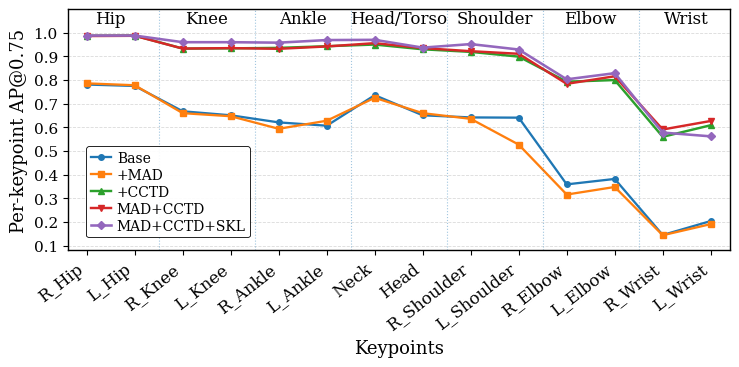

Reproduce this figure in Python. (Note: this script raises an exception after producing the figure.)
import os
import numpy as np
import matplotlib.pyplot as plt


# =============================
# 1. Data
# =============================
# 绘图顺序：按身体部位分组
# 注意：你的 Excel 表格顺序是：
# R_Hip, R_Knee, R_Ankle, L_Hip, L_Knee, L_Ankle, Neck, Head,
# L_Shoulder, L_Elbow, L_Wrist, R_Shoulder, R_Elbow, R_Wrist
#
# 这里为了画图美观，重新排列成：
# R_Hip, L_Hip, R_Knee, L_Knee, R_Ankle, L_Ankle, Neck, Head,
# R_Shoulder, L_Shoulder, R_Elbow, L_Elbow, R_Wrist, L_Wrist

keypoints = [
    "R_Hip", "L_Hip",
    "R_Knee", "L_Knee",
    "R_Ankle", "L_Ankle",
    "Neck", "Head",
    "R_Shoulder", "L_Shoulder",
    "R_Elbow", "L_Elbow",
    "R_Wrist", "L_Wrist"
]

base = [
    0.781, 0.775,
    0.668, 0.651,
    0.621, 0.607,
    0.736, 0.651,
    0.642, 0.641,
    0.359, 0.382,
    0.145, 0.204
]

mad = [
    0.786, 0.778,
    0.660, 0.647,
    0.594, 0.628,
    0.725, 0.660,
    0.636, 0.527,
    0.316, 0.348,
    0.144, 0.191
]

cctd = [
    0.987, 0.988,
    0.933, 0.934,
    0.936, 0.943,
    0.950, 0.930,
    0.919, 0.899,
    0.793, 0.800,
    0.560, 0.609
]

mad_cctd = [
    0.986, 0.987,
    0.933, 0.935,
    0.932, 0.942,
    0.956, 0.935,
    0.922, 0.911,
    0.784, 0.816,
    0.591, 0.627
]

full_model = [
    0.988, 0.988,
    0.960, 0.960,
    0.958, 0.969,
    0.970, 0.937,
    0.952, 0.929,
    0.803, 0.829,
    0.578, 0.562
]

x = np.arange(len(keypoints))


# =============================
# 2. Paper-style settings
# =============================
plt.rcParams.update({
    "font.family": "serif",
    "font.serif": [
        "Times",
        "DejaVu Serif"
    ],
    "font.size": 11,

    "axes.labelsize": 13,
    "xtick.labelsize": 12,
    "ytick.labelsize": 11,

    "legend.fontsize": 10,

    "axes.linewidth": 1.0,
})

fig, ax = plt.subplots(figsize=(7.2,3.8), dpi=300)

fig.patch.set_facecolor("white")
ax.set_facecolor("white")


# =============================
# 3. Plot curves
# =============================
ax.plot(
    x, base,
    marker="o",
    linewidth=1.65,
    markersize=4.0,
    label="Base"
)

ax.plot(
    x, mad,
    marker="s",
    linewidth=1.65,
    markersize=4.0,
    label="+MAD"
)

ax.plot(
    x, cctd,
    marker="^",
    linewidth=1.75,
    markersize=4.2,
    label="+CCTD"
)

ax.plot(
    x, mad_cctd,
    marker="v",
    linewidth=1.75,
    markersize=4.2,
    label="MAD+CCTD"
)

ax.plot(
    x, full_model,
    marker="D",
    linewidth=1.85,
    markersize=4.0,
    label="MAD+CCTD+SKL"
)


# =============================
# 4. Axes
# =============================
ax.set_xlim(-0.4, len(keypoints) - 0.6)

# 关键修改：y 轴上限不要卡在 1.0，否则顶部类别文字会被挡住
ax.set_ylim(0.08, 1.1)

ax.set_xticks(x)
ax.set_xticklabels(keypoints, rotation=38, ha="right")
ax.set_yticks(np.arange(0.1, 1.01, 0.1))

ax.set_xlabel("Keypoints", fontsize=13)
ax.set_ylabel(r"Per-keypoint AP@0.75", fontsize=13)


# =============================
# 5. Grid and body-part separators
# =============================
ax.grid(axis="y", linestyle="--", linewidth=0.6, alpha=0.45)
ax.set_axisbelow(True)

# 身体部位分隔线
for pos in [1.5, 3.5, 5.5, 7.5, 9.5, 11.5]:
    ax.axvline(pos, linestyle=":", linewidth=0.8, alpha=0.42)

# 身体部位标签
group_centers = [0.5, 2.5, 4.5, 6.5, 8.5, 10.5, 12.5]
group_labels = ["Hip", "Knee", "Ankle", "Head/Torso", "Shoulder", "Elbow", "Wrist"]

# 关键修改：放到 y=1.025，并且 y 轴上限设为 1.06，避免被顶部边框挡住
for center, label in zip(group_centers, group_labels):
    ax.text(
        center,
        1.025,
        label,
        ha="center",
        va="bottom",
        fontsize=12,
        clip_on=False
    )


# =============================
# 6. Spines and legend
# =============================
for spine in ax.spines.values():
    spine.set_linewidth(1.0)
    spine.set_color("black")

# 关键修改：图例缩小并放到左下角，避免遮挡 wrist/elbow 曲线
legend = ax.legend(
    loc="lower left",
    bbox_to_anchor=(0.018, 0.025),
    frameon=True,
    ncol=1,
    borderpad=0.32,
    labelspacing=0.22,
    handlelength=1.45,
    handletextpad=0.42,
    columnspacing=0.7
)

legend.get_frame().set_edgecolor("black")
legend.get_frame().set_linewidth(0.65)
legend.get_frame().set_alpha(0.92)


# =============================
# 7. Layout
# =============================
# 关键修改：手动设置边距，比 tight_layout 更稳定
fig.subplots_adjust(
    left=0.072,
    right=0.992,
    bottom=0.265,
    top=0.900
)


# =============================
# 8. Save figure
# =============================
output_dir = "/mnt/newmy/MutliPHV-main/"
os.makedirs(output_dir, exist_ok=True)

png_path = os.path.join(output_dir, "per_keypoint_ap75_paper_fixed.png")
pdf_path = os.path.join(output_dir, "per_keypoint_ap75_paper_fixed.pdf")

fig.savefig(png_path, bbox_inches="tight", dpi=600)
fig.savefig(pdf_path, bbox_inches="tight")

plt.close(fig)

print("Saved PNG:", png_path)
print("Saved PDF:", pdf_path)
